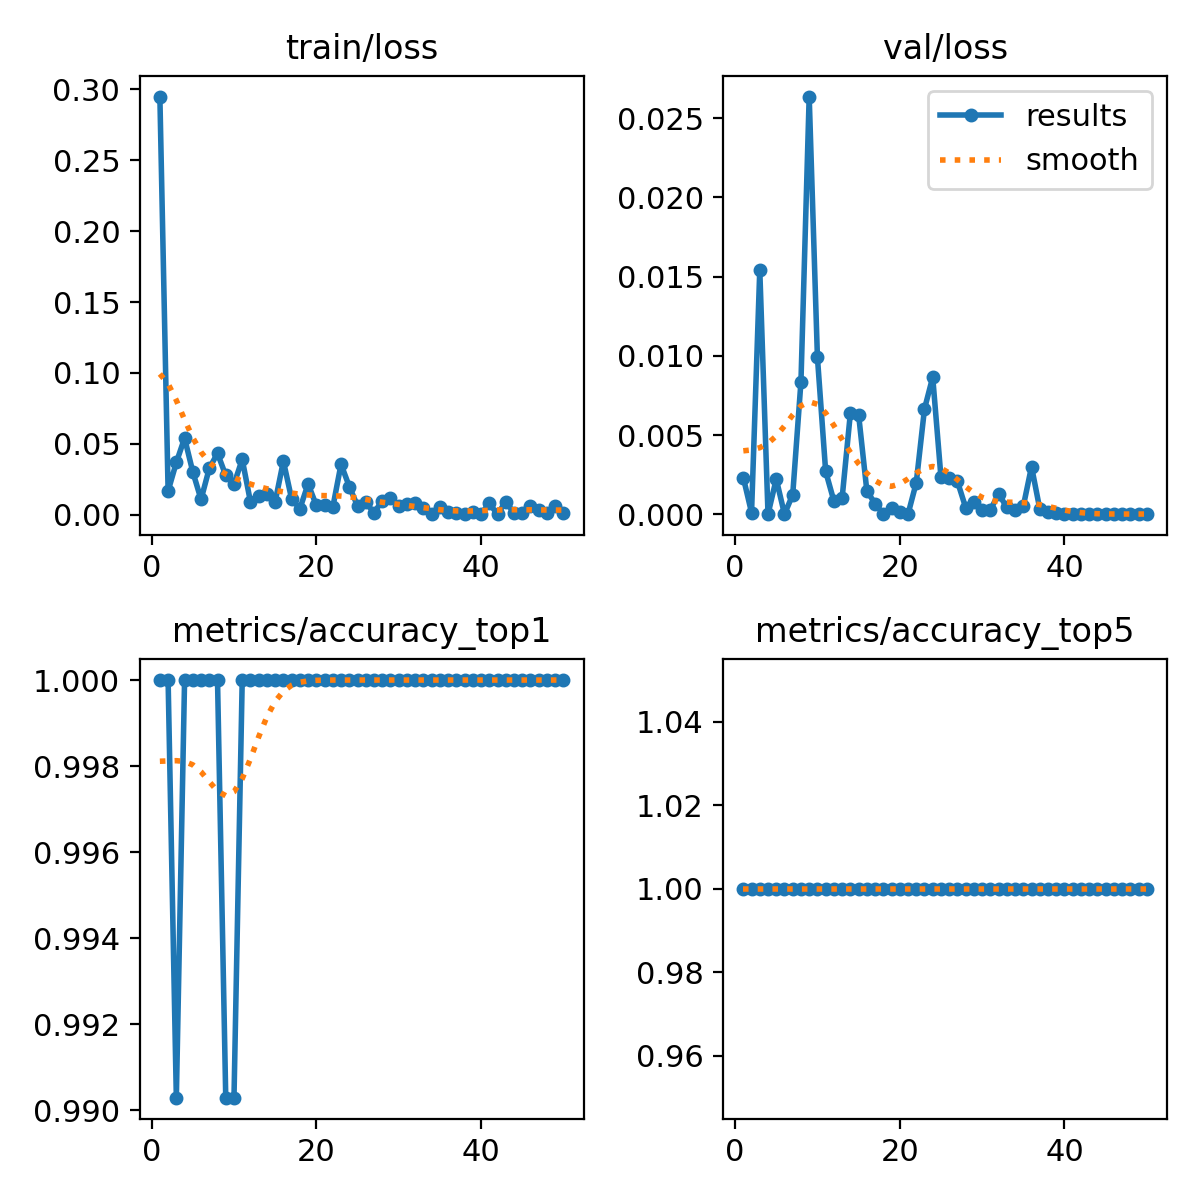

Values plotted in this chart, from the file beside it:
epoch, time, train/loss, metrics/accuracy_top1, metrics/accuracy_top5, val/loss, lr/pg0, lr/pg1, lr/pg2
1, 4.928, 0.2949, 1, 1, 0.00232, 0.0004168, 0.0004168, 0.0004168
2, 7.596, 0.0168, 1, 1, 0.00011, 0.0008333, 0.0008333, 0.0008333
3, 9.965, 0.03691, 0.9903, 1, 0.01542, 0.001233, 0.001233, 0.001233
4, 12.32, 0.05408, 1, 1, 1e-05, 0.001568, 0.001568, 0.001568
5, 14.7, 0.03025, 1, 1, 0.00223, 0.001535, 0.001535, 0.001535
6, 17.06, 0.01083, 1, 1, 1e-05, 0.001502, 0.001502, 0.001502
7, 19.45, 0.03277, 1, 1, 0.00124, 0.001469, 0.001469, 0.001469
8, 21.82, 0.04338, 1, 1, 0.00837, 0.001436, 0.001436, 0.001436
9, 24.16, 0.02772, 0.9903, 1, 0.02637, 0.001403, 0.001403, 0.001403
10, 26.51, 0.02157, 0.9903, 1, 0.00991, 0.00137, 0.00137, 0.00137
11, 28.87, 0.03909, 1, 1, 0.00271, 0.001337, 0.001337, 0.001337
12, 31.24, 0.00912, 1, 1, 0.00084, 0.001304, 0.001304, 0.001304
13, 33.6, 0.01357, 1, 1, 0.00103, 0.001271, 0.001271, 0.001271
14, 36.01, 0.01472, 1, 1, 0.00638, 0.001238, 0.001238, 0.001238
15, 38.51, 0.0092, 1, 1, 0.00629, 0.001205, 0.001205, 0.001205
16, 40.91, 0.03784, 1, 1, 0.00149, 0.001172, 0.001172, 0.001172
17, 43.4, 0.01115, 1, 1, 0.00067, 0.001139, 0.001139, 0.001139
18, 45.91, 0.00427, 1, 1, 3e-05, 0.001106, 0.001106, 0.001106
19, 48.31, 0.02174, 1, 1, 0.00038, 0.001073, 0.001073, 0.001073
20, 50.62, 0.00663, 1, 1, 0.00016, 0.00104, 0.00104, 0.00104
21, 52.94, 0.00668, 1, 1, 1e-05, 0.001007, 0.001007, 0.001007
22, 55.41, 0.00535, 1, 1, 0.00199, 0.0009739, 0.0009739, 0.0009739
23, 57.93, 0.03565, 1, 1, 0.00665, 0.0009409, 0.0009409, 0.0009409
24, 60.56, 0.01995, 1, 1, 0.00866, 0.0009078, 0.0009078, 0.0009078
25, 63.13, 0.00634, 1, 1, 0.00235, 0.0008748, 0.0008748, 0.0008748
26, 65.71, 0.00889, 1, 1, 0.00232, 0.0008418, 0.0008418, 0.0008418
27, 68.26, 0.00142, 1, 1, 0.00208, 0.0008088, 0.0008088, 0.0008088
28, 70.78, 0.00989, 1, 1, 0.00043, 0.0007758, 0.0007758, 0.0007758
29, 73.34, 0.01202, 1, 1, 0.0008, 0.0007428, 0.0007428, 0.0007428
30, 75.92, 0.00595, 1, 1, 0.00026, 0.0007098, 0.0007098, 0.0007098
31, 78.46, 0.00739, 1, 1, 0.00028, 0.0006768, 0.0006768, 0.0006768
32, 80.98, 0.00857, 1, 1, 0.00128, 0.0006438, 0.0006438, 0.0006438
33, 83.53, 0.00457, 1, 1, 0.00045, 0.0006108, 0.0006108, 0.0006108
34, 86.08, 0.00057, 1, 1, 0.00026, 0.0005778, 0.0005778, 0.0005778
35, 88.67, 0.00516, 1, 1, 0.00051, 0.0005448, 0.0005448, 0.0005448
36, 91.25, 0.00195, 1, 1, 0.00301, 0.0005118, 0.0005118, 0.0005118
37, 93.78, 0.0013, 1, 1, 0.00034, 0.0004788, 0.0004788, 0.0004788
38, 96.25, 0.00049, 1, 1, 0.00013, 0.0004458, 0.0004458, 0.0004458
39, 98.68, 0.00199, 1, 1, 0.00011, 0.0004127, 0.0004127, 0.0004127
40, 101.1, 0.00058, 1, 1, 4e-05, 0.0003797, 0.0003797, 0.0003797
41, 152.9, 0.00798, 1, 1, 2e-05, 0.0003467, 0.0003467, 0.0003467
42, 155.6, 0.00045, 1, 1, 5e-05, 0.0003137, 0.0003137, 0.0003137
43, 158.2, 0.00927, 1, 1, 1e-05, 0.0002807, 0.0002807, 0.0002807
44, 160.8, 0.0013, 1, 1, 1e-05, 0.0002477, 0.0002477, 0.0002477
45, 163.5, 0.00113, 1, 1, 1e-05, 0.0002147, 0.0002147, 0.0002147
46, 166.1, 0.00597, 1, 1, 1e-05, 0.0001817, 0.0001817, 0.0001817
47, 168.7, 0.00364, 1, 1, 2e-05, 0.0001487, 0.0001487, 0.0001487
48, 171.2, 0.00098, 1, 1, 1e-05, 0.0001157, 0.0001157, 0.0001157
49, 173.8, 0.00653, 1, 1, 2e-05, 8.26832e-05, 8.26832e-05, 8.26832e-05
50, 176.4, 0.00147, 1, 1, 3e-05, 4.96766e-05, 4.96766e-05, 4.96766e-05
